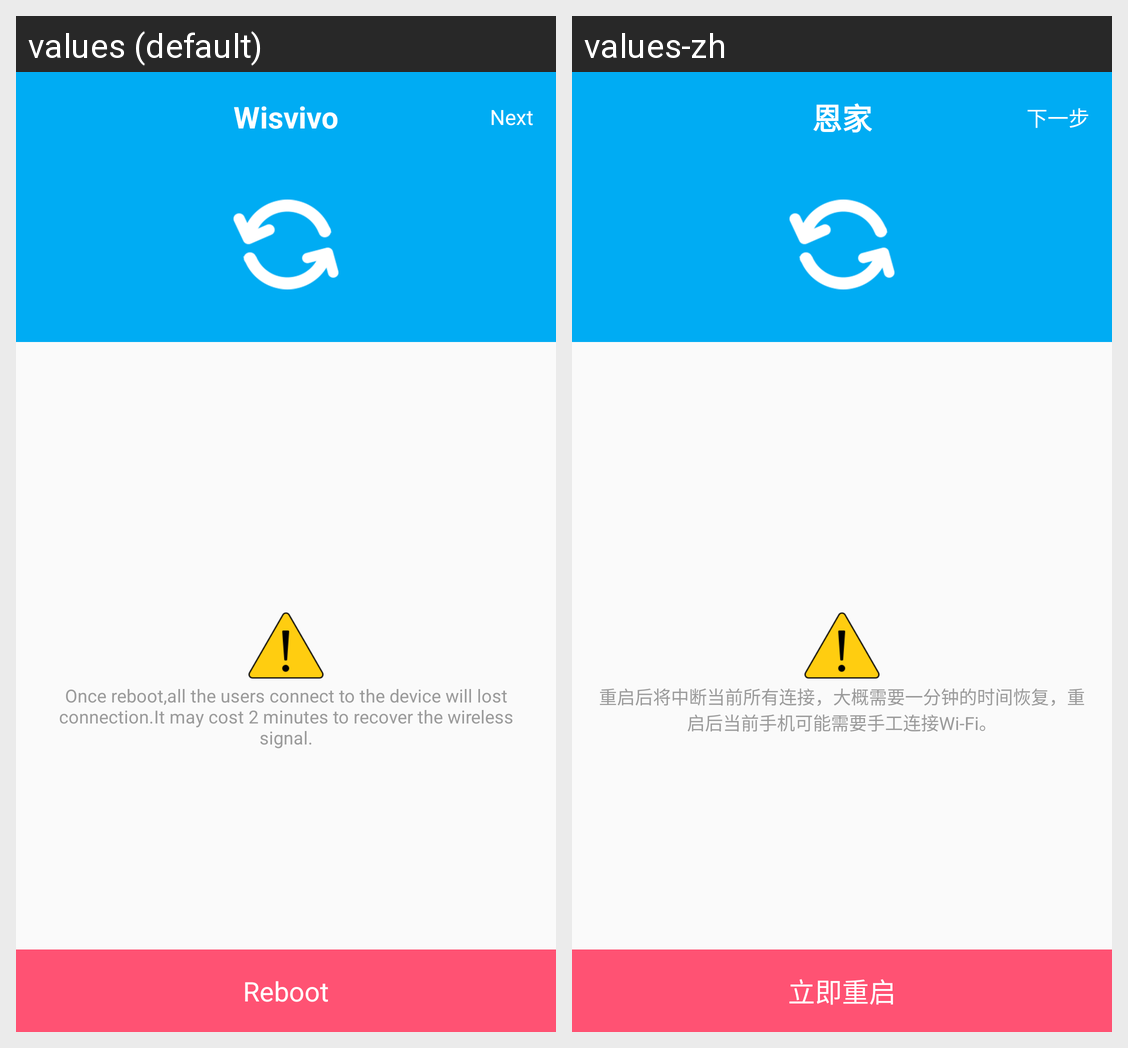

Translations of the strings shown on this Android screen, per locale in the grid:
Android screen res/layout/activity_reboot.xml rendered under 2 locales, left to right: values (default), values-zh. Device: Nexus 5 (rendered at 1080×1920; each locale shown at half size, 540×960, under a caption strip naming it); theme AppTheme.
Strings drawn on this screen, with the default value and each locale's value (text and hints the layout hard-codes, and strings that could not be matched under every locale, appear in the picture but are not listed):

reboot_content
  values: Once reboot,all the users connect to the device will lost connection.It may cost 2 minutes to recover the wireless signal.
  values-zh: 重启后将中断当前所有连接，大概需要一分钟的时间恢复，重启后当前手机可能需要手工连接Wi-Fi。

reboot_btn
  values: Reboot
  values-zh: 立即重启

app_name
  values: Wisvivo
  values-zh: 恩家

next
  values: Next
  values-zh: 下一步
